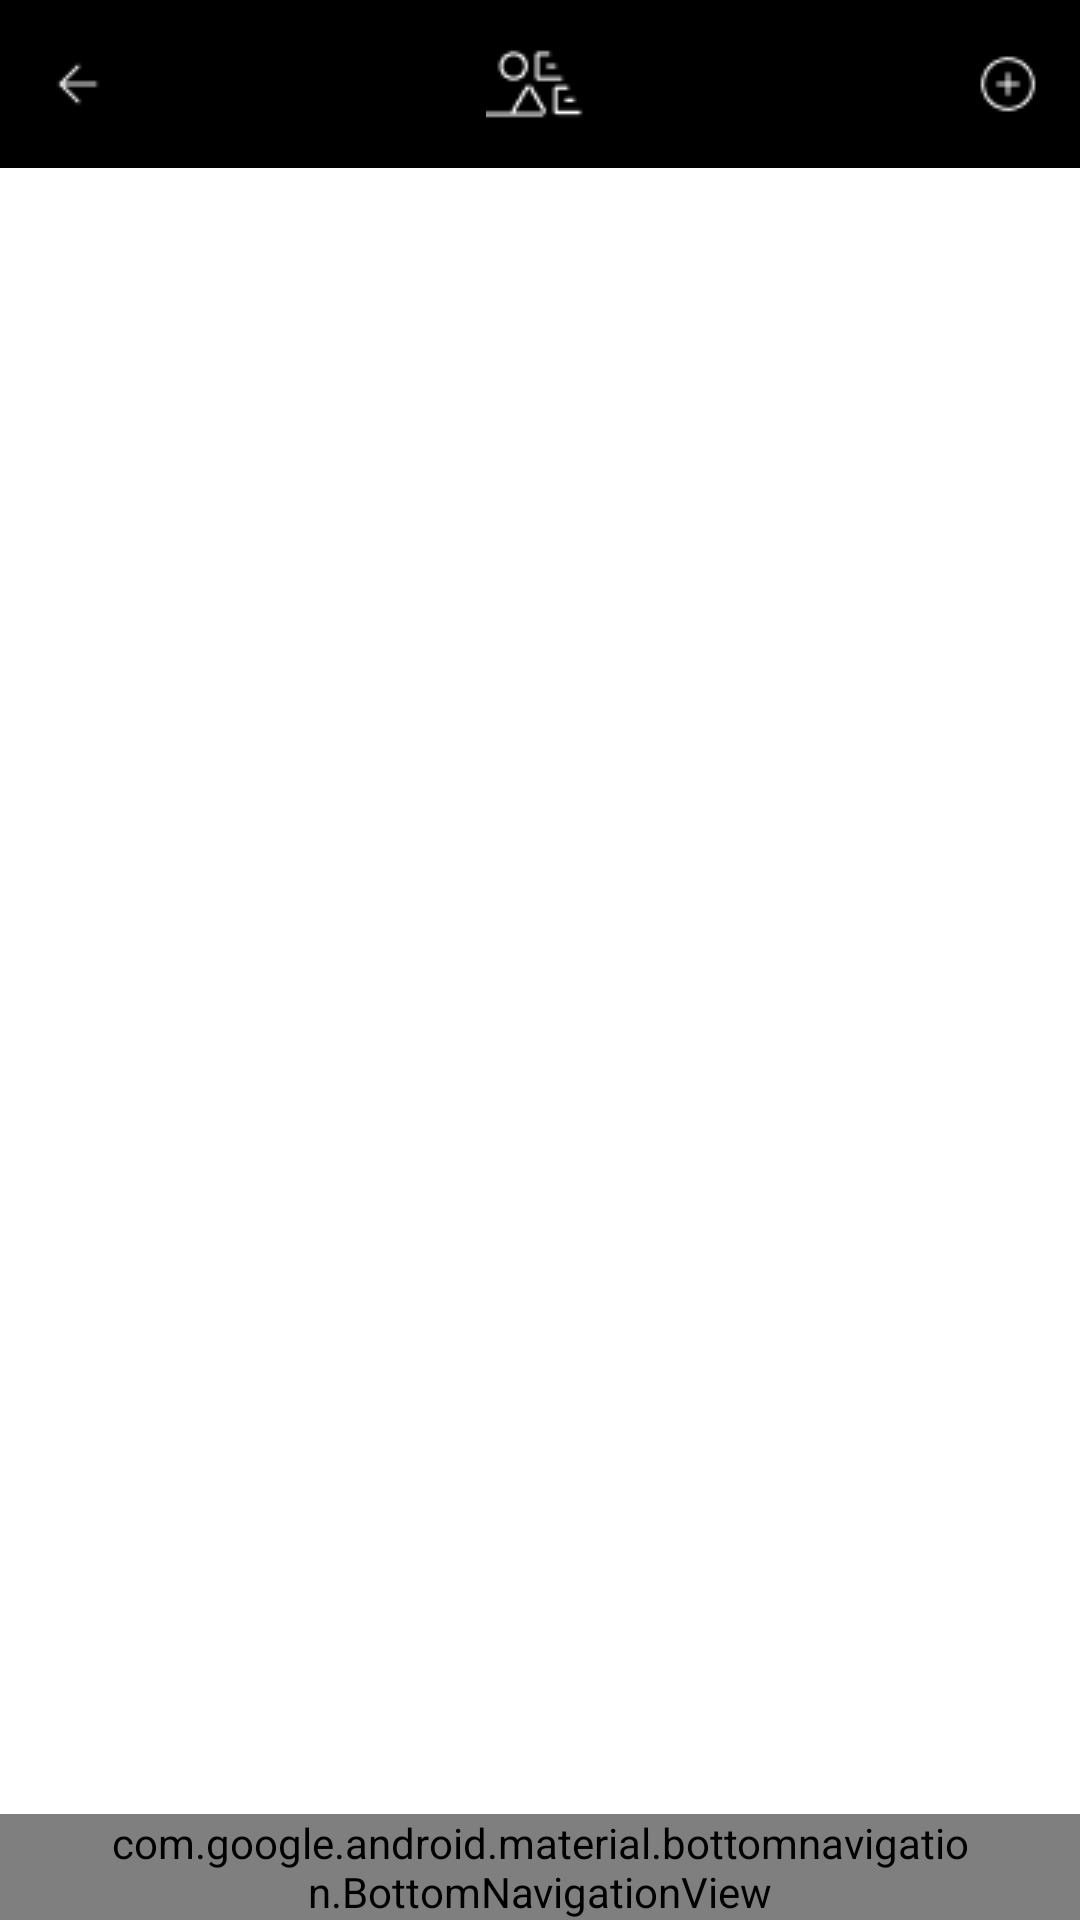

Layout XML and referenced resources for this Android screen:
<!-- AndroidManifest.xml: application theme Theme.Artistep_sak -->
<!-- res/layout/activity_main.xml -->
<?xml version="1.0" encoding="utf-8"?>
<androidx.constraintlayout.widget.ConstraintLayout xmlns:android="http://schemas.android.com/apk/res/android"
    xmlns:app="http://schemas.android.com/apk/res-auto"
    xmlns:tools="http://schemas.android.com/tools"
    android:layout_width="match_parent"
    android:layout_height="match_parent"
    tools:context=".MainActivity">

    <androidx.appcompat.widget.Toolbar
        android:id="@+id/toolbar"
        android:layout_width="match_parent"
        android:layout_height="?attr/actionBarSize"
        android:background="@color/black"
        app:titleTextColor="@color/white"
        tools:ignore="MissingConstraints"
        app:layout_constraintTop_toTopOf="@+id/main_container"
        app:menu="@menu/title_bar"
        >
        <ImageView
            android:layout_width="wrap_content"
            android:layout_height="wrap_content"
            android:src="@drawable/arrowright"
            android:layout_gravity="left"/>
        <ImageView
            android:layout_width="wrap_content"
            android:layout_height="wrap_content"
            android:src="@drawable/group371"
            android:layout_gravity="center"/>
    </androidx.appcompat.widget.Toolbar>


    <androidx.fragment.app.FragmentContainerView
        android:id="@+id/main_container"
        android:layout_width="match_parent"
        android:layout_height="0dp"
        app:layout_constraintBottom_toTopOf="@+id/bottom_nav"
        app:layout_constraintTop_toTopOf="parent"
        app:layout_constraintVertical_bias="1.0"
        tools:layout_editor_absoluteX="28dp" />

    <com.google.android.material.bottomnavigation.BottomNavigationView
        android:id="@+id/bottom_nav"
        android:background="@color/white"
        android:layout_width="match_parent"
        android:layout_height="wrap_content"
        android:paddingHorizontal="36dp"
        app:itemRippleColor="@color/white"
        app:labelVisibilityMode="unlabeled"
        app:layout_constraintBottom_toBottomOf="parent"
        app:layout_constraintEnd_toEndOf="parent"
        app:layout_constraintHorizontal_bias="0.0"
        app:layout_constraintStart_toStartOf="parent"
        app:menu="@menu/bottom_bar" />

</androidx.constraintlayout.widget.ConstraintLayout>
<!-- resources referenced by this layout -->
<resources>
  <!-- drawable arrowright: png bitmap (drawable, 297 bytes) -->
  <!-- drawable group371: png bitmap (drawable-v24, 661 bytes) -->
  <style name="Theme.Artistep_sak" parent="Theme.MaterialComponents.DayNight.NoActionBar">
          
          <item name="colorPrimary">@color/purple_500</item>
          <item name="colorPrimaryVariant">@color/purple_700</item>
          <item name="colorOnPrimary">@color/white</item>
          
          <item name="colorSecondary">@color/teal_200</item>
          <item name="colorSecondaryVariant">@color/teal_700</item>
          <item name="colorOnSecondary">@color/black</item>
          
          <item name="android:statusBarColor" tools:targetApi="l">?attr/colorPrimaryVariant</item>
          
      </style>
  <!-- not gathered from this repository: default colours our renderer supplied (Android Studio template values) -->
  <color name="purple_500">#FF6200EE</color>
  <color name="purple_700">#FF3700B3</color>
  <color name="teal_200">#FF03DAC5</color>
  <color name="teal_700">#FF018786</color>
  <color name="black">#FF000000</color>
  <color name="white">#FFFFFFFF</color>
</resources>
